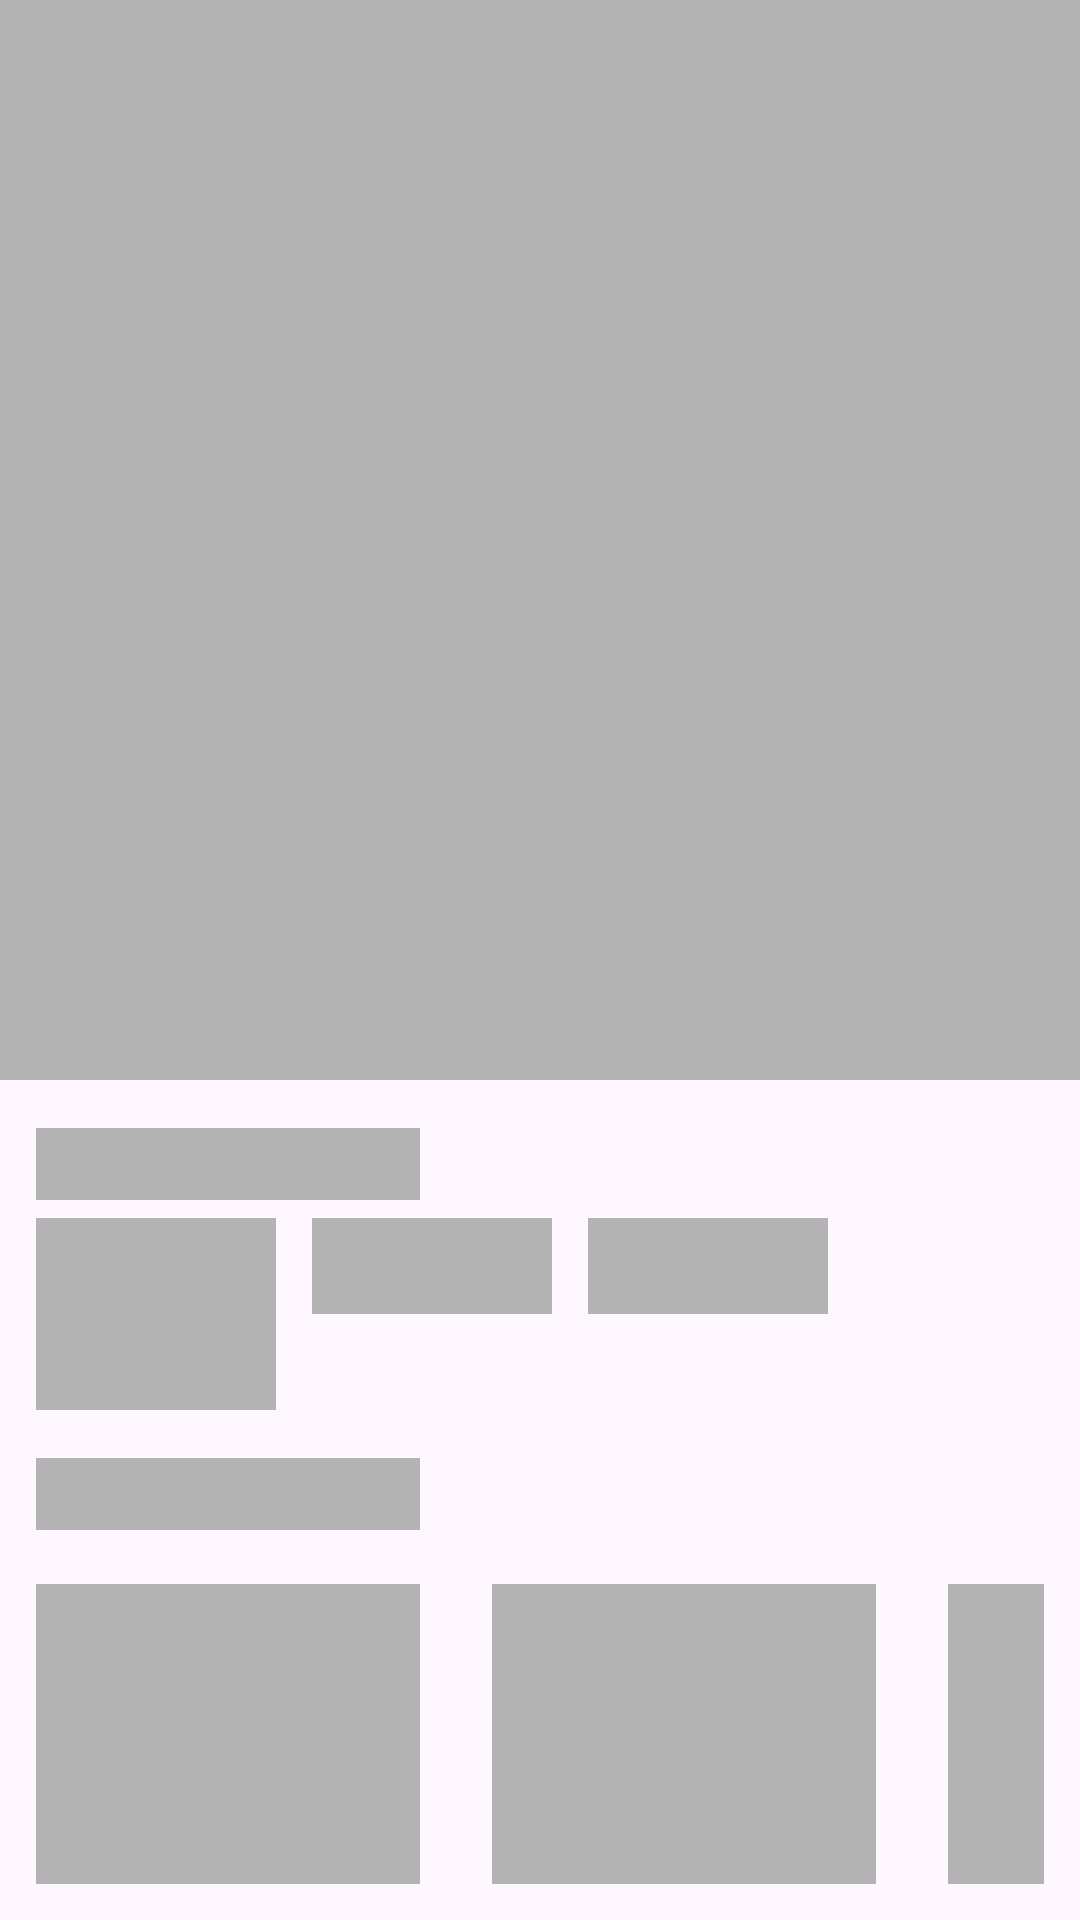

Reconstruct the res/layout file that produces this screen, plus the resources it refers to.
<!-- AndroidManifest.xml: application theme Theme.VinylStore -->
<!-- res/layout/shimmer_activity_artist.xml -->
<?xml version="1.0" encoding="utf-8"?>
<androidx.coordinatorlayout.widget.CoordinatorLayout xmlns:android="http://schemas.android.com/apk/res/android"
    xmlns:app="http://schemas.android.com/apk/res-auto"
    xmlns:tools="http://schemas.android.com/tools"
    android:layout_width="match_parent"
    android:layout_height="match_parent">

    <com.google.android.material.appbar.AppBarLayout
        android:layout_width="match_parent"
        android:layout_height="wrap_content"
        android:fitsSystemWindows="true">

        <com.google.android.material.appbar.CollapsingToolbarLayout
            style="?attr/collapsingToolbarLayoutLargeStyle"
            android:layout_width="match_parent"
            android:layout_height="wrap_content">

            <androidx.constraintlayout.widget.ConstraintLayout
                android:layout_width="match_parent"
                android:layout_height="wrap_content">

                <View
                    android:layout_width="match_parent"
                    android:layout_height="0dp"
                    android:background="@color/placeholder"
                    app:layout_constraintDimensionRatio="1:1"
                    app:layout_constraintTop_toTopOf="parent" />
            </androidx.constraintlayout.widget.ConstraintLayout>

        </com.google.android.material.appbar.CollapsingToolbarLayout>

    </com.google.android.material.appbar.AppBarLayout>

    <androidx.appcompat.widget.LinearLayoutCompat
        android:layout_width="match_parent"
        android:layout_height="match_parent"
        android:layout_marginTop="16dp"
        android:orientation="vertical"
        app:layout_behavior="@string/appbar_scrolling_view_behavior">

        <View
            android:layout_width="128dp"
            android:layout_height="@dimen/icon_s_size"
            android:layout_marginHorizontal="@dimen/screen_horizontal_margin"
            android:background="@color/placeholder" />

        <com.google.android.material.chip.ChipGroup
            android:layout_width="match_parent"
            android:layout_height="wrap_content"
            android:layout_marginTop="6dp"
            android:paddingHorizontal="@dimen/screen_horizontal_margin"
            app:chipSpacingHorizontal="12dp"
            app:chipSpacingVertical="0dp">

            <View
                android:layout_width="80dp"
                android:layout_height="32dp"
                android:background="@color/placeholder" />

            <View
                android:layout_width="80dp"
                android:layout_height="32dp"
                android:background="@color/placeholder" />

            <View
                android:layout_width="80dp"
                android:layout_height="32dp"
                android:background="@color/placeholder" />

            <View
                android:layout_width="80dp"
                android:layout_height="32dp"
                android:background="@color/placeholder" />

        </com.google.android.material.chip.ChipGroup>

        <View
            android:layout_width="128dp"
            android:layout_height="@dimen/icon_s_size"
            android:layout_marginHorizontal="@dimen/screen_horizontal_margin"
            android:layout_marginTop="16dp"
            android:background="@color/placeholder" />

        <LinearLayout
            android:layout_width="match_parent"
            android:layout_height="wrap_content"
            android:layout_marginTop="6dp"
            android:orientation="horizontal">

            <include layout="@layout/shimmer_album_item" />

            <include layout="@layout/shimmer_album_item" />

            <include layout="@layout/shimmer_album_item" />

        </LinearLayout>

    </androidx.appcompat.widget.LinearLayoutCompat>

</androidx.coordinatorlayout.widget.CoordinatorLayout>
<!-- res/layout/shimmer_album_item.xml (included above) -->
<?xml version="1.0" encoding="utf-8"?>
<androidx.constraintlayout.widget.ConstraintLayout xmlns:android="http://schemas.android.com/apk/res/android"
    xmlns:app="http://schemas.android.com/apk/res-auto"
    xmlns:tools="http://schemas.android.com/tools"
    android:layout_width="wrap_content"
    android:layout_height="wrap_content"
    android:padding="12dp">

    <View
        android:id="@+id/album_iv"
        android:layout_width="128dp"
        android:layout_height="128dp"
        android:background="@color/placeholder"
        app:layout_constraintEnd_toEndOf="parent"
        app:layout_constraintStart_toStartOf="parent"
        app:layout_constraintTop_toTopOf="parent" />

    <View
        android:layout_width="100dp"
        android:layout_height="@dimen/icon_s_size"
        android:layout_marginTop="6dp"
        android:background="@color/placeholder"
        android:paddingHorizontal="4dp"
        app:layout_constraintStart_toStartOf="parent"
        app:layout_constraintTop_toBottomOf="@+id/album_iv" />

</androidx.constraintlayout.widget.ConstraintLayout>
<!-- resources referenced by this layout -->
<resources>
  <color name="placeholder">#B3B3B3</color>
  <dimen name="icon_s_size">24dp</dimen>
  <dimen name="screen_horizontal_margin">12dp</dimen>
  <style name="Theme.VinylStore" parent="Theme.Material3.DayNight.NoActionBar">
          <item name="android:windowTranslucentStatus">false</item>
          
          <item name="android:statusBarColor">?attr/colorSurface</item>
          <item name="android:windowLightStatusBar">true</item>
          
          <item name="android:textColor">?attr/colorOnSurface</item>
          <item name="colorSurfaceVariant">#FFEBEBEB</item>
      </style>
</resources>
